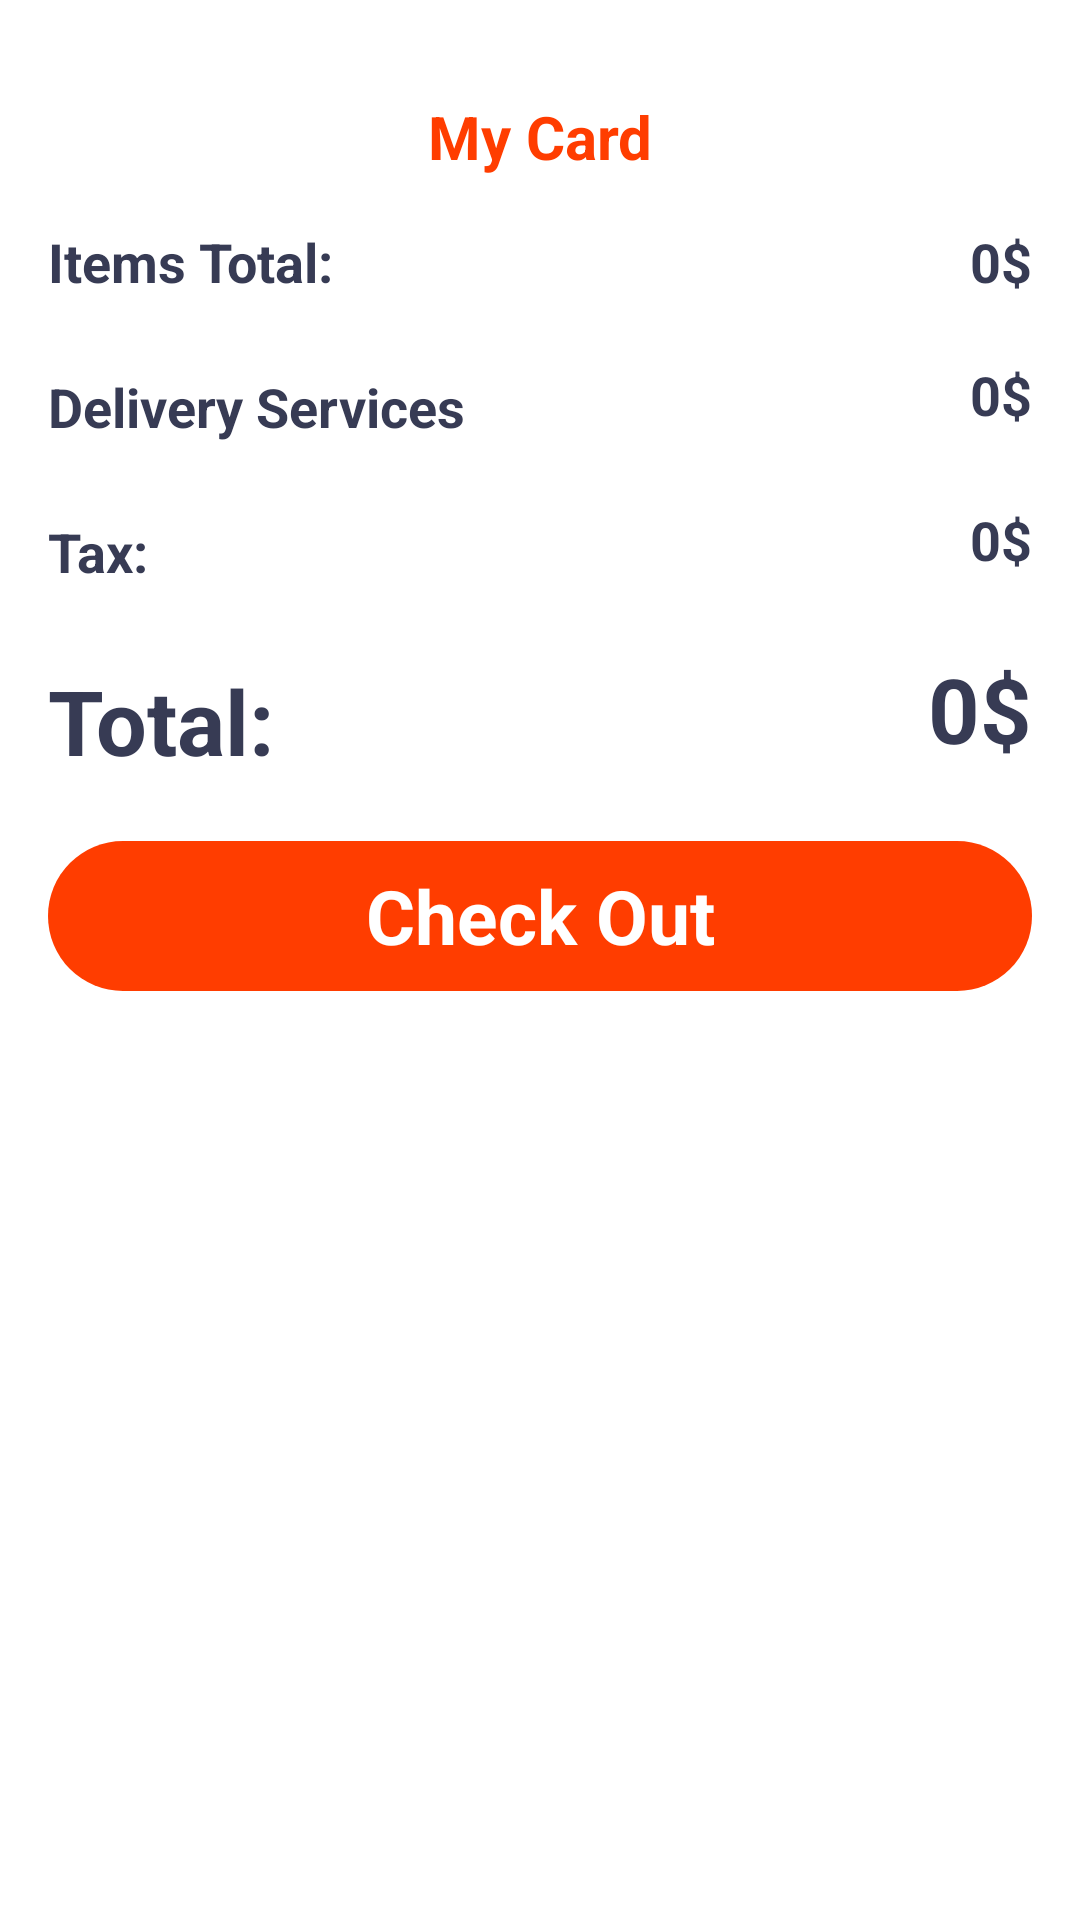

Write the Android layout XML for this screen, with the resource values it uses.
<!-- AndroidManifest.xml: application theme Theme.DesignProject -->
<!-- res/layout/activity_card_list.xml -->
<?xml version="1.0" encoding="utf-8"?>
<androidx.constraintlayout.widget.ConstraintLayout xmlns:android="http://schemas.android.com/apk/res/android"
    xmlns:app="http://schemas.android.com/apk/res-auto"
    xmlns:tools="http://schemas.android.com/tools"
    android:layout_width="match_parent"
    android:layout_height="match_parent"
    tools:context=".activites.CardListActivity">

    <ScrollView
        android:id="@+id/scrollviewCard"
        android:layout_width="match_parent"
        android:layout_height="match_parent">

        <LinearLayout
            android:layout_width="match_parent"
            android:layout_height="wrap_content"
            android:orientation="vertical">

            <TextView
                android:id="@+id/textView"
                android:layout_width="match_parent"
                android:layout_height="wrap_content"
                android:layout_marginTop="32dp"
                android:text="My Card"
                android:textAlignment="center"
                android:textColor="#ff3d00"
                android:textSize="20sp"
                android:textStyle="bold"

                />

            <androidx.recyclerview.widget.RecyclerView
                android:id="@+id/Recycler_Card"
                android:layout_width="match_parent"
                android:layout_height="match_parent" />

            <LinearLayout
                android:layout_width="match_parent"
                android:layout_height="match_parent"
                android:layout_marginStart="16dp"
                android:layout_marginTop="16dp"
                android:layout_marginEnd="16dp"
                android:orientation="horizontal">

                <TextView
                    android:id="@+id/Item_Total_txt"
                    android:layout_width="wrap_content"
                    android:layout_height="wrap_content"
                    android:layout_marginBottom="4dp"
                    android:layout_weight="1"
                    android:text="Items Total:"
                    android:textColor="#373b54"
                    android:textSize="18sp"

                    android:textStyle="bold" />

                <TextView
                    android:id="@+id/Tax_itemsTotal_txt"
                    android:layout_width="wrap_content"
                    android:layout_height="wrap_content"
                    android:text="0$"
                    android:textColor="#373b54"
                    android:textSize="18sp"
                    android:textStyle="bold" />
            </LinearLayout>

            <LinearLayout
                android:layout_width="match_parent"
                android:layout_height="match_parent"
                android:layout_marginStart="16dp"
                android:layout_marginTop="16dp"
                android:layout_marginEnd="16dp"
                android:orientation="horizontal">

                <TextView
                    android:id="@+id/delivery_service_txt"
                    android:layout_width="wrap_content"
                    android:layout_height="wrap_content"
                    android:layout_marginTop="4dp"
                    android:layout_marginBottom="4dp"
                    android:layout_weight="1"
                    android:text="Delivery Services"
                    android:textColor="#373b54"

                    android:textSize="18sp"
                    android:textStyle="bold" />

                <TextView
                    android:id="@+id/Tax_deliverServier_txt"
                    android:layout_width="wrap_content"
                    android:layout_height="wrap_content"
                    android:text="0$"
                    android:textColor="#373b54"
                    android:textSize="18sp"
                    android:textStyle="bold" />

            </LinearLayout>

            <LinearLayout
                android:layout_width="match_parent"
                android:layout_height="match_parent"
                android:layout_marginStart="16dp"
                android:layout_marginTop="16dp"
                android:layout_marginEnd="16dp"
                android:orientation="horizontal">

                <TextView
                    android:id="@+id/tax_txt_tv"
                    android:layout_width="wrap_content"
                    android:layout_height="wrap_content"
                    android:layout_marginTop="4dp"
                    android:layout_marginBottom="4dp"
                    android:layout_weight="1"
                    android:text="Tax:"
                    android:textColor="#373b54"

                    android:textSize="18sp"
                    android:textStyle="bold" />

                <TextView
                    android:id="@+id/Tax_txt"
                    android:layout_width="wrap_content"
                    android:layout_height="wrap_content"
                    android:text="0$"
                    android:textColor="#373b54"
                    android:textSize="18sp"
                    android:textStyle="bold" />

            </LinearLayout>

            <LinearLayout
                android:layout_width="match_parent"
                android:layout_height="match_parent"
                android:layout_marginStart="16dp"
                android:layout_marginTop="16dp"
                android:layout_marginEnd="16dp"
                android:orientation="horizontal">

                <TextView
                    android:id="@+id/Total_txt"
                    android:layout_width="wrap_content"
                    android:layout_height="wrap_content"
                    android:layout_marginTop="4dp"
                    android:layout_marginBottom="4dp"
                    android:layout_weight="1"
                    android:text="Total:"
                    android:textColor="#373b54"

                    android:textSize="30sp"
                    android:textStyle="bold" />

                <TextView
                    android:id="@+id/Tax_total_txt"
                    android:layout_width="wrap_content"
                    android:layout_height="wrap_content"
                    android:text="0$"
                    android:textColor="#373b54"
                    android:textSize="30sp"
                    android:textStyle="bold" />

            </LinearLayout>

            <TextView
                android:id="@+id/textView6"
                android:layout_width="match_parent"
                android:layout_height="50dp"
                android:layout_margin="16dp"
                android:layout_marginStart="16dp"
                android:layout_marginEnd="16dp"
                android:layout_weight="1"
                android:background="@drawable/shape_orange_color_shap"
                android:gravity="center"
                android:text="Check Out"
                android:textAlignment="center"
                android:textColor="@color/white"
                android:textSize="25sp"
                android:textStyle="bold" />
        </LinearLayout>
    </ScrollView>

    <TextView
        android:id="@+id/emptytxt"
        android:layout_width="wrap_content"
        android:layout_height="wrap_content"
        android:text="Your Card in Empty"
        android:textSize="16sp"
        android:textStyle="bold"
        android:visibility="gone"

        app:layout_constraintBottom_toBottomOf="parent"
        app:layout_constraintEnd_toEndOf="parent"
        app:layout_constraintStart_toStartOf="parent"
        app:layout_constraintTop_toTopOf="parent" />

</androidx.constraintlayout.widget.ConstraintLayout>
<!-- resources referenced by this layout -->
<resources>
  <color name="white">#FFFFFFFF</color>
  <!-- drawable shape_orange_color_shap (drawable) -->
  <?xml version="1.0" encoding="utf-8"?>
  <shape  android:shape="rectangle" xmlns:android="http://schemas.android.com/apk/res/android">
  <solid android:color="#ff3d00"/>
      <corners android:radius="120dp"/>
  </shape>
  <style name="Theme.DesignProject" parent="Theme.MaterialComponents.DayNight.NoActionBar">
          
          <item name="colorPrimary">@color/purple_500</item>
          <item name="colorPrimaryVariant">@color/purple_700</item>
          <item name="colorOnPrimary">@color/white</item>
          
          <item name="colorSecondary">@color/teal_200</item>
          <item name="colorSecondaryVariant">@color/teal_700</item>
          <item name="colorOnSecondary">@color/black</item>
          
          <item name="android:statusBarColor" tools:targetApi="l">?attr/colorPrimaryVariant</item>
          
      </style>
  <color name="purple_500">#FF6200EE</color>
  <color name="purple_700">#FF3700B3</color>
  <color name="teal_200">#FF03DAC5</color>
  <color name="teal_700">#FF018786</color>
  <color name="black">#FF000000</color>
</resources>
